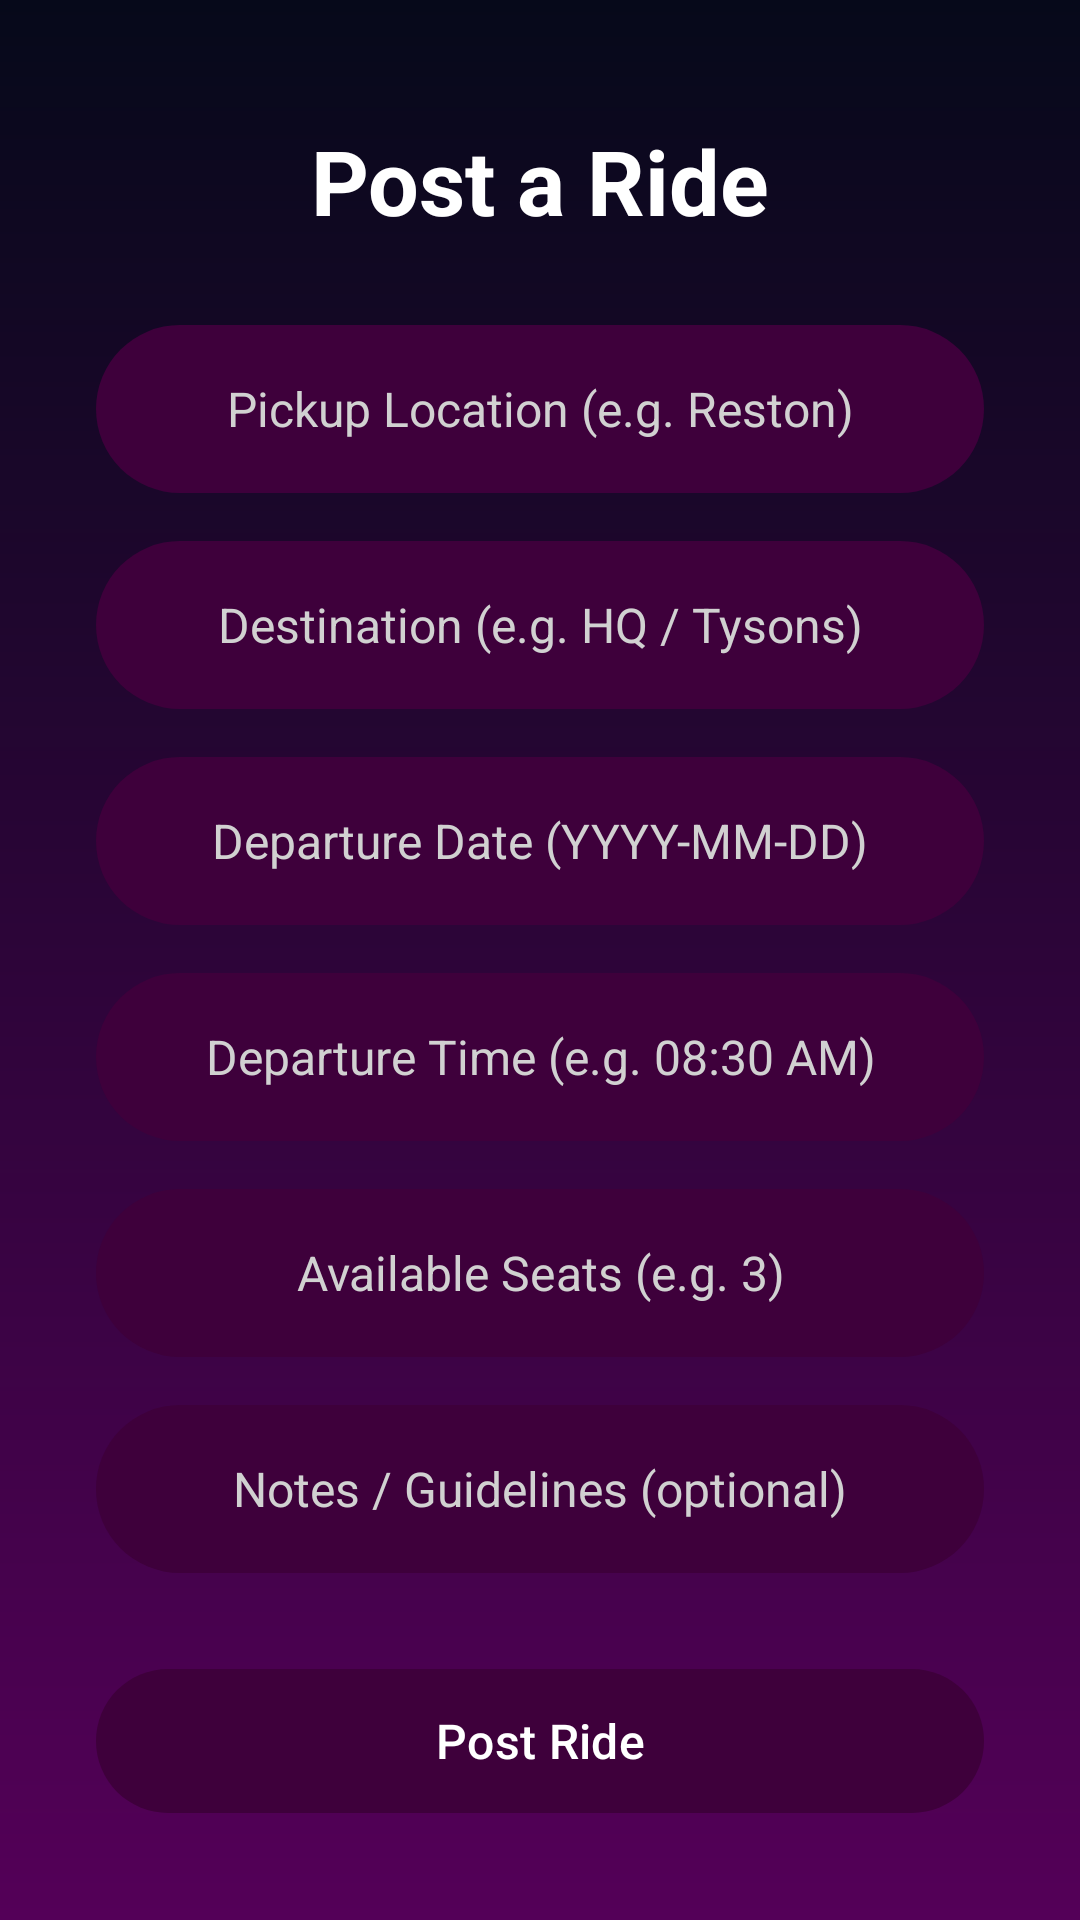

The Android layout XML behind this screen, and the referenced resources:
<!-- AndroidManifest.xml: application theme Theme.CorporateCommute -->
<!-- res/layout/activity_create_ride.xml -->
<?xml version="1.0" encoding="utf-8"?>
<androidx.constraintlayout.widget.ConstraintLayout xmlns:android="http://schemas.android.com/apk/res/android"
    xmlns:app="http://schemas.android.com/apk/res-auto"
    xmlns:tools="http://schemas.android.com/tools"
    android:id="@+id/main"
    android:layout_width="match_parent"
    android:layout_height="match_parent"
    android:background="@drawable/bg_main_gradient"
    android:paddingHorizontal="32dp"
    tools:context=".CreateRideActivity">

    <ScrollView
        android:layout_width="match_parent"
        android:layout_height="match_parent"
        android:fillViewport="true"
        android:scrollbars="none">

        <androidx.constraintlayout.widget.ConstraintLayout
            android:layout_width="match_parent"
            android:layout_height="wrap_content"
            android:paddingBottom="32dp">

            <TextView
                android:id="@+id/tvTitle"
                android:layout_width="wrap_content"
                android:layout_height="wrap_content"
                android:layout_marginTop="40dp"
                android:gravity="center"
                android:text="@string/create_ride_title"
                android:textColor="@color/white"
                android:textSize="30sp"
                android:textStyle="bold"
                app:layout_constraintEnd_toEndOf="parent"
                app:layout_constraintStart_toStartOf="parent"
                app:layout_constraintTop_toTopOf="parent" />

            <EditText
                android:id="@+id/etPickup"
                android:layout_width="0dp"
                android:layout_height="56dp"
                android:layout_marginTop="28dp"
                android:autofillHints="postalAddress"
                android:background="@drawable/bg_input_field"
                android:gravity="center"
                android:hint="@string/hint_pickup"
                android:inputType="textPostalAddress"
                android:paddingHorizontal="20dp"
                android:textColor="@color/white"
                android:textColorHint="#D1D1D1"
                android:textSize="16sp"
                app:layout_constraintEnd_toEndOf="parent"
                app:layout_constraintStart_toStartOf="parent"
                app:layout_constraintTop_toBottomOf="@id/tvTitle" />

            <EditText
                android:id="@+id/etDestination"
                android:layout_width="0dp"
                android:layout_height="56dp"
                android:layout_marginTop="16dp"
                android:autofillHints="postalAddress"
                android:background="@drawable/bg_input_field"
                android:gravity="center"
                android:hint="@string/hint_destination"
                android:inputType="textPostalAddress"
                android:paddingHorizontal="20dp"
                android:textColor="@color/white"
                android:textColorHint="#D1D1D1"
                android:textSize="16sp"
                app:layout_constraintEnd_toEndOf="parent"
                app:layout_constraintStart_toStartOf="parent"
                app:layout_constraintTop_toBottomOf="@id/etPickup" />

            <EditText
                android:id="@+id/etDate"
                android:layout_width="0dp"
                android:layout_height="56dp"
                android:layout_marginTop="16dp"
                android:focusable="false"
                android:background="@drawable/bg_input_field"
                android:gravity="center"
                android:hint="@string/hint_date"
                android:inputType="date"
                android:paddingHorizontal="20dp"
                android:textColor="@color/white"
                android:textColorHint="#D1D1D1"
                android:textSize="16sp"
                app:layout_constraintEnd_toEndOf="parent"
                app:layout_constraintStart_toStartOf="parent"
                app:layout_constraintTop_toBottomOf="@id/etDestination" />

            <EditText
                android:id="@+id/etTime"
                android:layout_width="0dp"
                android:layout_height="56dp"
                android:layout_marginTop="16dp"
                android:focusable="false"
                android:background="@drawable/bg_input_field"
                android:gravity="center"
                android:hint="@string/hint_time"
                android:inputType="time"
                android:paddingHorizontal="20dp"
                android:textColor="@color/white"
                android:textColorHint="#D1D1D1"
                android:textSize="16sp"
                app:layout_constraintEnd_toEndOf="parent"
                app:layout_constraintStart_toStartOf="parent"
                app:layout_constraintTop_toBottomOf="@id/etDate" />

            <EditText
                android:id="@+id/etSeats"
                android:layout_width="0dp"
                android:layout_height="56dp"
                android:layout_marginTop="16dp"
                android:background="@drawable/bg_input_field"
                android:gravity="center"
                android:hint="@string/hint_seats"
                android:inputType="number"
                android:paddingHorizontal="20dp"
                android:textColor="@color/white"
                android:textColorHint="#D1D1D1"
                android:textSize="16sp"
                app:layout_constraintEnd_toEndOf="parent"
                app:layout_constraintStart_toStartOf="parent"
                app:layout_constraintTop_toBottomOf="@id/etTime" />

            <EditText
                android:id="@+id/etNotes"
                android:layout_width="0dp"
                android:layout_height="56dp"
                android:layout_marginTop="16dp"
                android:background="@drawable/bg_input_field"
                android:gravity="center"
                android:hint="@string/hint_notes"
                android:inputType="text"
                android:paddingHorizontal="20dp"
                android:textColor="@color/white"
                android:textColorHint="#D1D1D1"
                android:textSize="16sp"
                app:layout_constraintEnd_toEndOf="parent"
                app:layout_constraintStart_toStartOf="parent"
                app:layout_constraintTop_toBottomOf="@id/etSeats" />

            <TextView
                android:id="@+id/tvError"
                android:layout_width="0dp"
                android:layout_height="wrap_content"
                android:layout_marginTop="12dp"
                android:gravity="center"
                android:textColor="#FF3B30"
                android:textSize="14sp"
                android:visibility="gone"
                app:layout_constraintEnd_toEndOf="parent"
                app:layout_constraintStart_toStartOf="parent"
                app:layout_constraintTop_toBottomOf="@id/etNotes"
                tools:text="Please fill in all required fields."
                tools:visibility="visible" />

            <com.google.android.material.button.MaterialButton
                android:id="@+id/btnPostRide"
                android:layout_width="0dp"
                android:layout_height="56dp"
                android:layout_marginTop="28dp"
                android:text="@string/post_ride_button"
                android:textAllCaps="false"
                android:textColor="@color/white"
                android:textSize="16sp"
                app:backgroundTint="@color/button_purple"
                app:cornerRadius="28dp"
                app:layout_constraintEnd_toEndOf="parent"
                app:layout_constraintStart_toStartOf="parent"
                app:layout_constraintTop_toBottomOf="@id/tvError" />

        </androidx.constraintlayout.widget.ConstraintLayout>
    </ScrollView>

</androidx.constraintlayout.widget.ConstraintLayout>
<!-- resources referenced by this layout -->
<resources>
  <color name="button_purple">#3E003B</color>
  <color name="white">#FFFFFFFF</color>
  <!-- drawable bg_input_field (drawable) -->
  <?xml version="1.0" encoding="utf-8"?>
  <shape xmlns:android="http://schemas.android.com/apk/res/android"
      android:shape="rectangle">
      <solid android:color="@color/button_purple" />
      <corners android:radius="28dp" />
  </shape>
  <!-- drawable bg_main_gradient (drawable) -->
  <?xml version="1.0" encoding="utf-8"?>
  <shape xmlns:android="http://schemas.android.com/apk/res/android"
      android:shape="rectangle">
      <gradient
          android:angle="270"
          android:endColor="#540058"
          android:startColor="#06091A"
          android:type="linear" />
  </shape>
  <string name="create_ride_title">Post a Ride</string>
  <string name="hint_date">Departure Date (YYYY-MM-DD)</string>
  <string name="hint_destination">Destination (e.g. HQ / Tysons)</string>
  <string name="hint_notes">Notes / Guidelines (optional)</string>
  <string name="hint_pickup">Pickup Location (e.g. Reston)</string>
  <string name="hint_seats">Available Seats (e.g. 3)</string>
  <string name="hint_time">Departure Time (e.g. 08:30 AM)</string>
  <string name="post_ride_button">Post Ride</string>
  <style name="Theme.CorporateCommute" parent="Base.Theme.CorporateCommute" />
  <style name="Base.Theme.CorporateCommute" parent="Theme.Material3.DayNight.NoActionBar">
          
      </style>
</resources>
